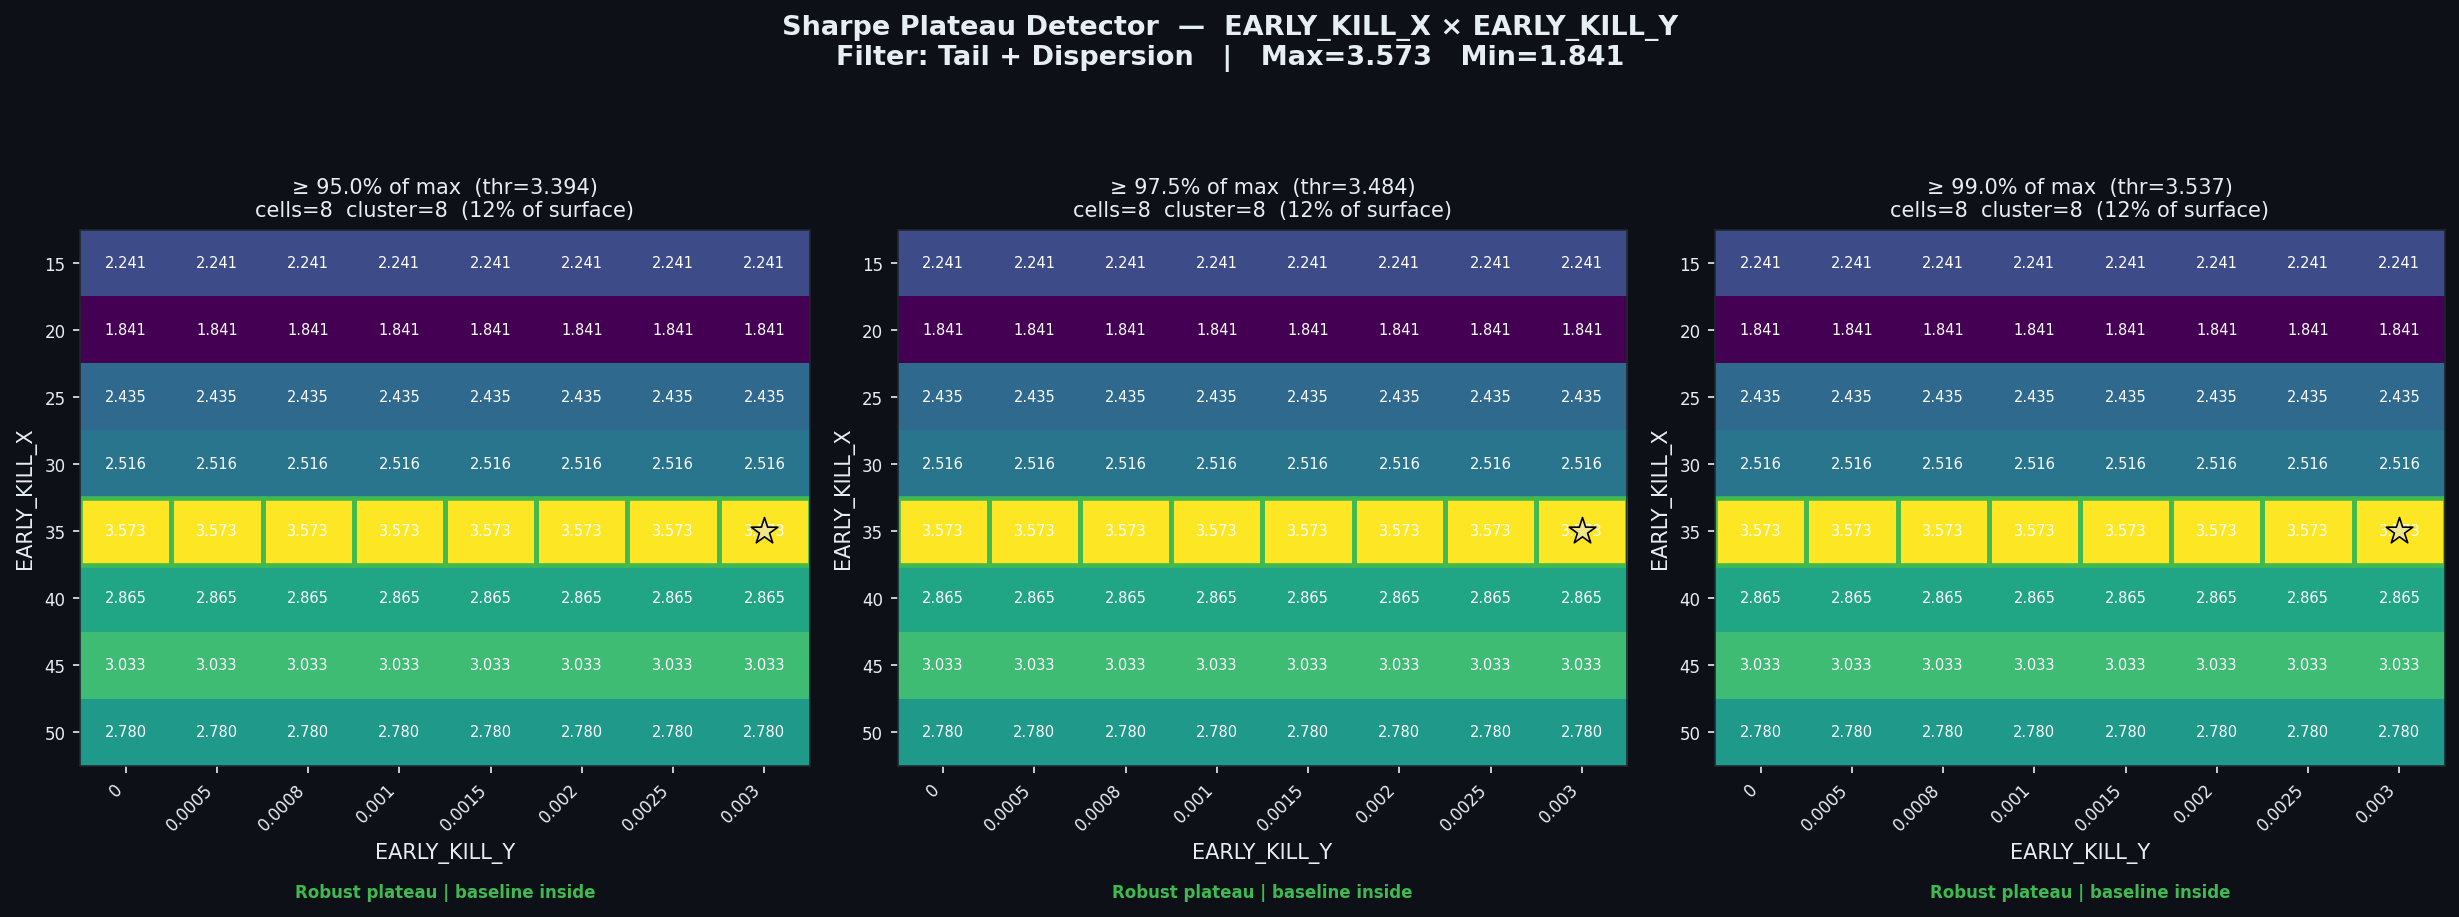

Data behind this chart, as committed beside it:
threshold_pct, threshold_sharpe, cells_above_threshold, pct_of_surface, largest_cluster_cells, baseline_in_cluster, verdict
0.95, 3.394, 8, 12.5, 8, True, Robust plateau | baseline inside
0.975, 3.484, 8, 12.5, 8, True, Robust plateau | baseline inside
0.99, 3.537, 8, 12.5, 8, True, Robust plateau | baseline inside
